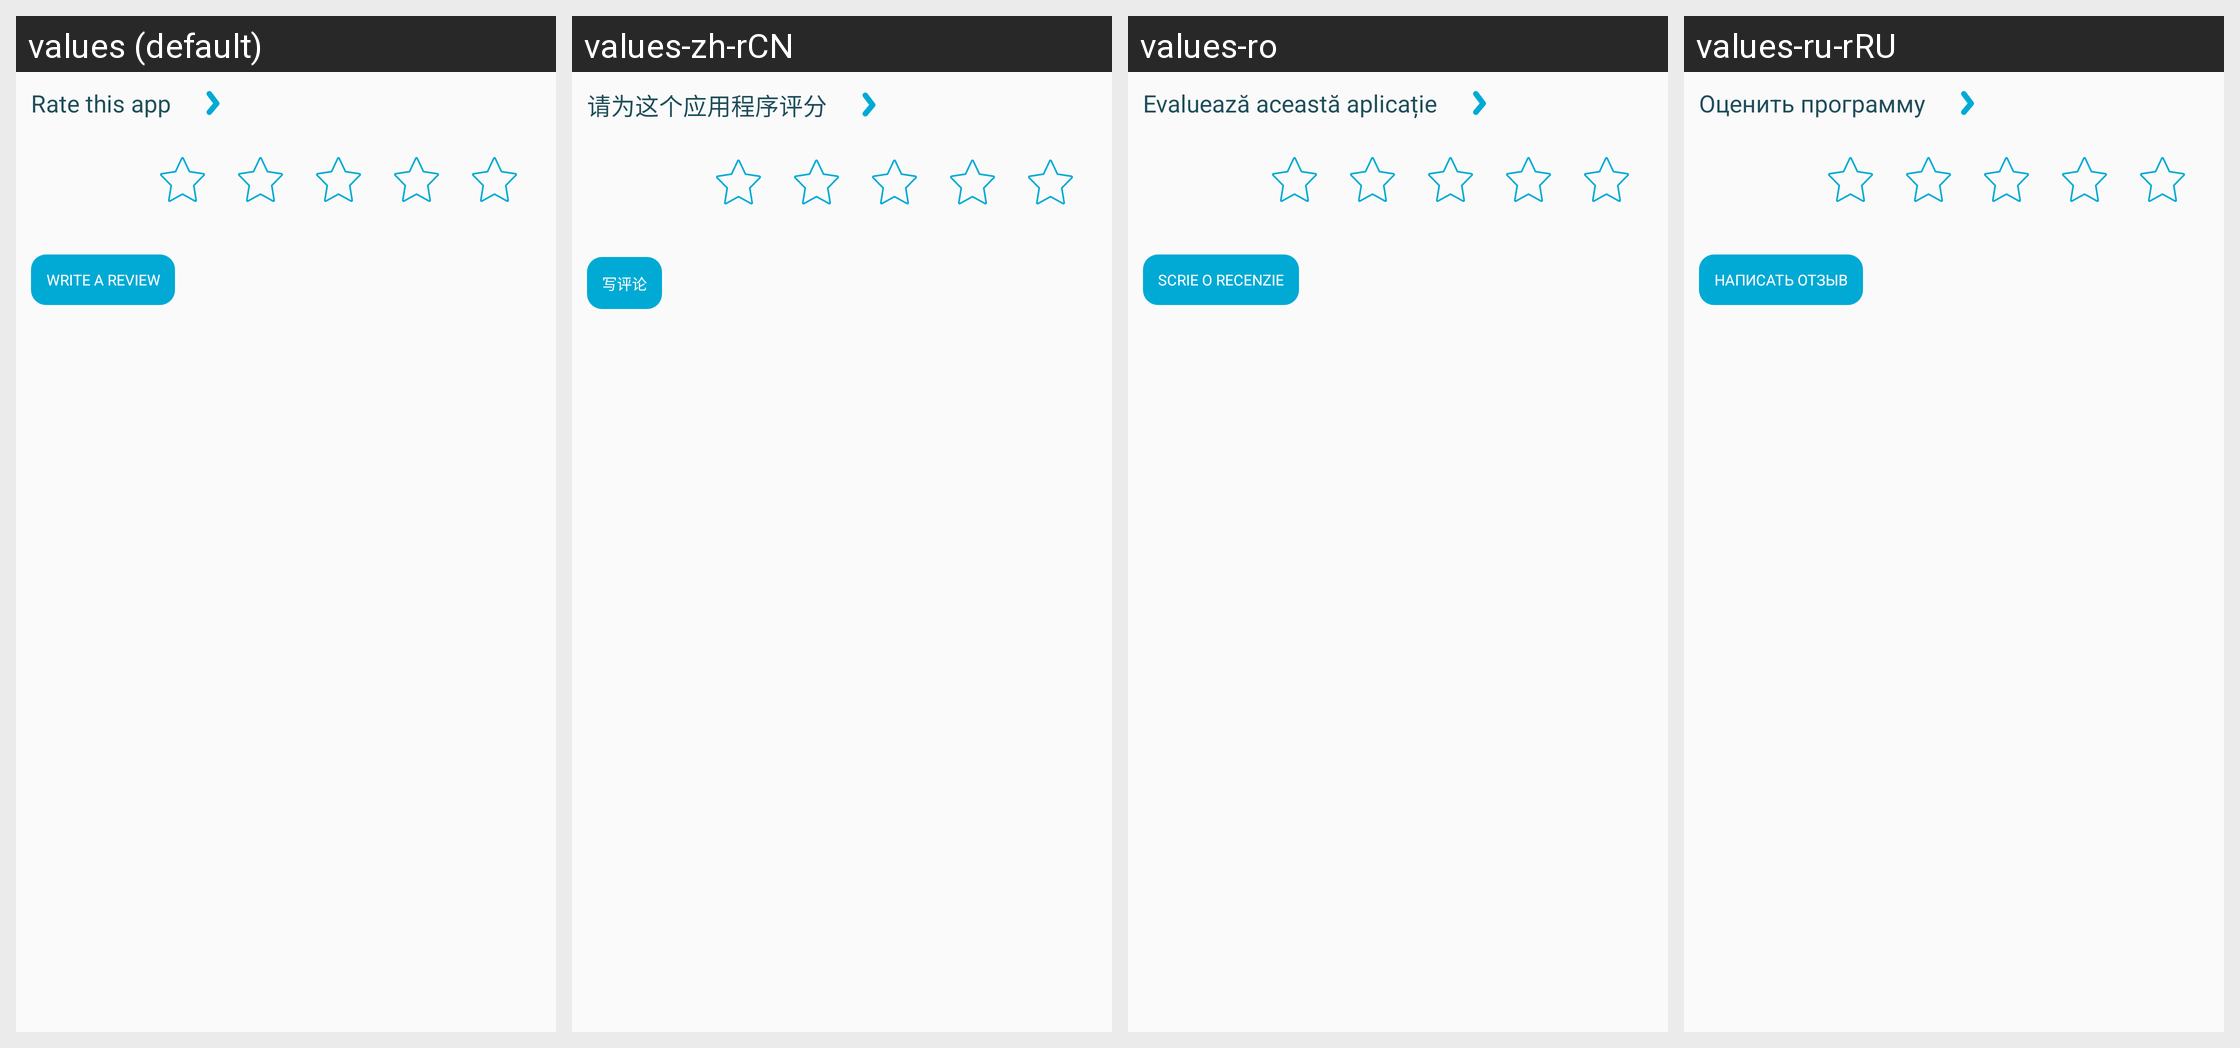

This grid shows one Android layout under several languages. Give, for every string resource on the screen, its name, the default text and each shown locale's text.
Android screen res/layout/valoration_stars.xml rendered under 4 locales, left to right: values (default), values-zh-rCN, values-ro, values-ru-rRU. Device: Nexus 5 (rendered at 1080×1920; each locale shown at half size, 540×960, under a caption strip naming it); theme AppThemeBar.
Other locales in the repository, not shown: values-af, values-am, values-ar, values-as, values-az, values-be, values-bg, values-bn, values-bs, values-ca, values-ca-rES, values-cs, values-cs-rCZ, values-da, values-de, values-de-rDE, values-el, values-el-rGR, values-en, values-en-rCA, values-en-rGB, values-en-rIN, values-en-rXC, values-es, values-es-rUS, values-et, values-et-rEE, values-eu, values-fa, values-fi, values-fil, values-fr, values-fr-rCA, values-fr-rFR, values-gl, values-gu, values-hi, values-hi-rIN, values-hr, values-hu, values-hy, values-in, values-in-rID, values-is, values-it, values-it-rIT, values-iw, values-ja, values-ja-rJP, values-ka, values-kk, values-km, values-kn, values-ko, values-ko-rKR, values-ky, values-lo, values-lt, values-lt-rLT, values-lv, values-lv-rLV, values-mk, values-ml, values-mn, values-mr, values-ms, values-ms-rMY, values-mt, values-my, values-nb, values-ne, values-nl, values-nn-rNO, values-or, values-pa, values-pl, values-pl-rPL, values-pt, values-pt-rBR, values-pt-rPT, values-ro-rRO, values-ru, values-si, values-sk, values-sk-rSK, values-sl, values-sl-rSI, values-sq, values-sr, values-sv, values-sw, values-ta, values-te, values-th, values-tl, values-tr, values-tr-rTR, values-uk, values-ur, values-uz, values-vi, values-zh, values-zh-rHK, values-zh-rTW, values-zu.
Strings drawn on this screen, with the default value and each locale's value (text and hints the layout hard-codes, and strings that could not be matched under every locale, appear in the picture but are not listed):

your_valoration
  values: Rate this app
  values-zh-rCN: 请为这个应用程序评分
  values-ro: Evaluează această aplicație
  values-ru-rRU: Оценить программу

write_a_review
  values: Write a review
  values-zh-rCN: 写评论
  values-ro: Scrie o recenzie
  values-ru-rRU: Написать отзыв
